Image classification data set "dataset-image" (littlechicken139/Three-Stage-Cervical-TCT-Smear-Detection-Framework on GitHub). Class labels (7): epithelial cell, HSIL high-grade squamous intraepithelial lesion, koilocyte, lymphocyte, middle layer cell, neutrophil, tri.

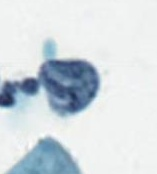
Label: HSIL high-grade squamous intraepithelial lesion

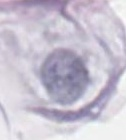
Label: epithelial cell

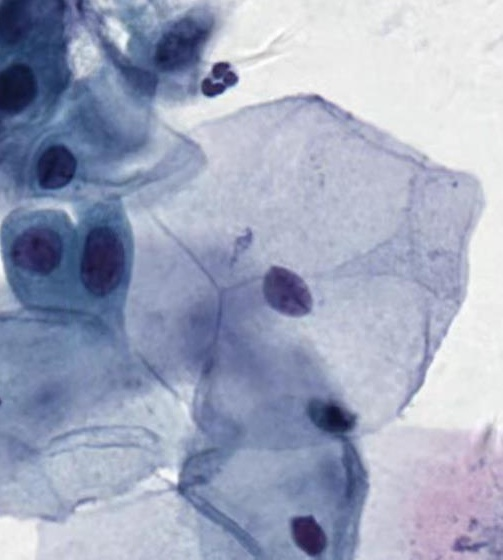
Label: middle layer cell

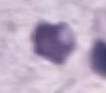
Label: epithelial cell

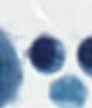
Label: lymphocyte

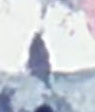
Label: tri
